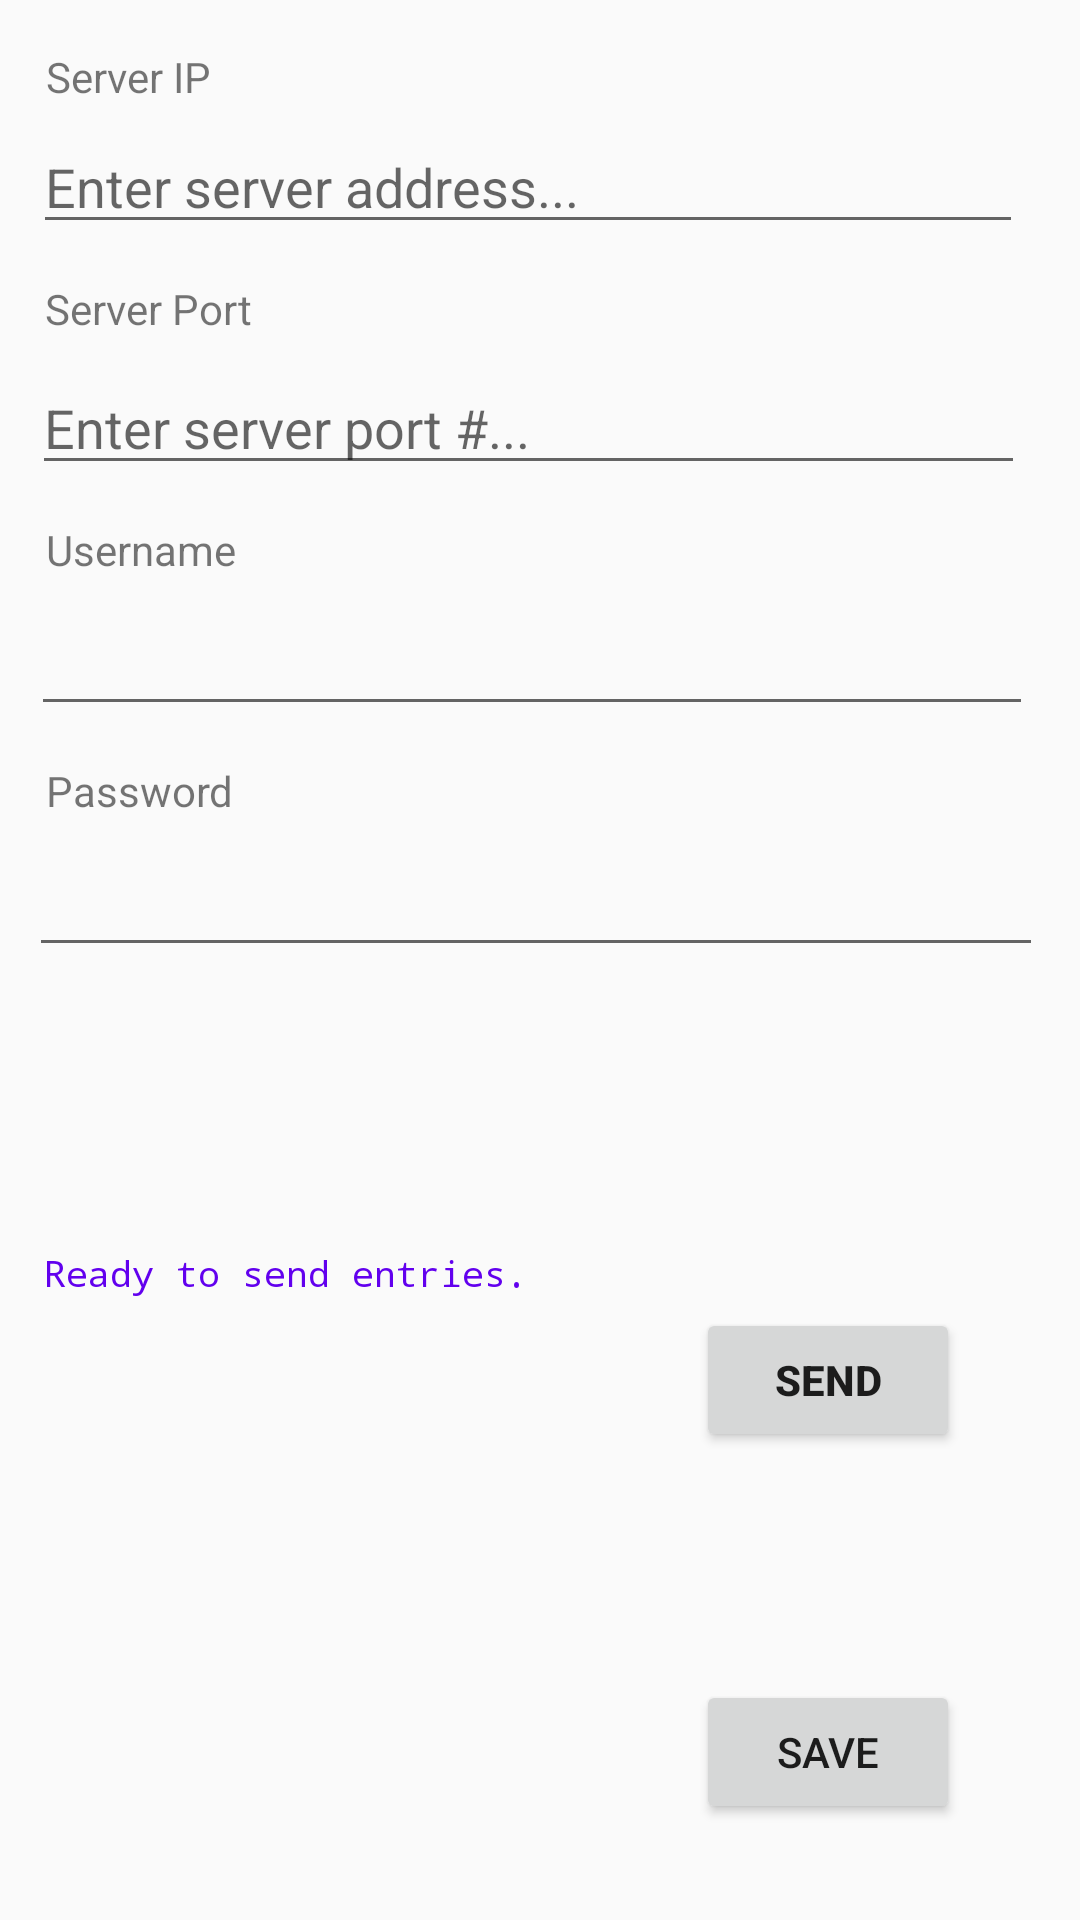

Produce the Android XML layout that renders to this screen, including the resource entries it uses.
<!-- AndroidManifest.xml: application theme AppTheme -->
<!-- res/layout/activity_send_report.xml -->
<?xml version="1.0" encoding="utf-8"?>
<androidx.constraintlayout.widget.ConstraintLayout xmlns:android="http://schemas.android.com/apk/res/android"
    xmlns:app="http://schemas.android.com/apk/res-auto"
    xmlns:tools="http://schemas.android.com/tools"
    android:layout_width="match_parent"
    android:layout_height="match_parent"
    tools:context="trc3543.trcscoutingapp.activities.SendReport">

    <EditText
        android:id="@+id/serverIPForm"
        android:layout_width="330dp"
        android:layout_height="wrap_content"
        android:layout_marginEnd="8dp"
        android:layout_marginStart="8dp"
        android:layout_marginTop="40dp"
        android:ems="10"
        android:hint="Enter server address..."
        android:inputType="textPersonName"
        app:layout_constraintEnd_toEndOf="parent"
        app:layout_constraintHorizontal_bias="0.21"
        app:layout_constraintStart_toStartOf="parent"
        app:layout_constraintTop_toTopOf="parent" />

    <TextView
        android:id="@+id/ipText"
        android:layout_width="wrap_content"
        android:layout_height="wrap_content"
        android:layout_marginEnd="8dp"
        android:layout_marginStart="8dp"
        android:layout_marginTop="16dp"
        android:text="Server IP"
        app:layout_constraintEnd_toEndOf="parent"
        app:layout_constraintHorizontal_bias="0.025"
        app:layout_constraintStart_toStartOf="parent"
        app:layout_constraintTop_toTopOf="parent" />

    <TextView
        android:id="@+id/portText"
        android:layout_width="wrap_content"
        android:layout_height="wrap_content"
        android:layout_marginEnd="8dp"
        android:layout_marginStart="8dp"
        android:layout_marginTop="12dp"
        android:text="Server Port"
        app:layout_constraintEnd_toEndOf="parent"
        app:layout_constraintHorizontal_bias="0.026"
        app:layout_constraintStart_toStartOf="parent"
        app:layout_constraintTop_toBottomOf="@+id/serverIPForm" />

    <EditText
        android:id="@+id/serverPortForm"
        android:layout_width="331dp"
        android:layout_height="wrap_content"
        android:layout_marginEnd="8dp"
        android:layout_marginStart="8dp"
        android:layout_marginTop="8dp"
        android:ems="10"
        android:hint="Enter server port #..."
        android:inputType="numberSigned"
        app:layout_constraintEnd_toEndOf="parent"
        app:layout_constraintHorizontal_bias="0.216"
        app:layout_constraintStart_toStartOf="parent"
        app:layout_constraintTop_toBottomOf="@+id/portText" />

    <TextView
        android:id="@+id/userText"
        android:layout_width="wrap_content"
        android:layout_height="wrap_content"
        android:layout_marginEnd="8dp"
        android:layout_marginStart="8dp"
        android:layout_marginTop="12dp"
        android:text="Username"
        app:layout_constraintEnd_toEndOf="parent"
        app:layout_constraintHorizontal_bias="0.026"
        app:layout_constraintStart_toStartOf="parent"
        app:layout_constraintTop_toBottomOf="@+id/serverPortForm" />

    <EditText
        android:id="@+id/usernameForm"
        android:layout_width="334dp"
        android:layout_height="wrap_content"
        android:layout_marginEnd="8dp"
        android:layout_marginStart="8dp"
        android:layout_marginTop="8dp"
        android:ems="10"
        android:inputType="textPersonName"
        app:layout_constraintEnd_toEndOf="parent"
        app:layout_constraintHorizontal_bias="0.235"
        app:layout_constraintStart_toStartOf="parent"
        app:layout_constraintTop_toBottomOf="@+id/userText" />

    <TextView
        android:id="@+id/passText"
        android:layout_width="wrap_content"
        android:layout_height="wrap_content"
        android:layout_marginEnd="8dp"
        android:layout_marginStart="8dp"
        android:layout_marginTop="12dp"
        android:text="Password"
        app:layout_constraintEnd_toEndOf="parent"
        app:layout_constraintHorizontal_bias="0.026"
        app:layout_constraintStart_toStartOf="parent"
        app:layout_constraintTop_toBottomOf="@+id/usernameForm" />

    <EditText
        android:id="@+id/passwordForm"
        android:layout_width="338dp"
        android:layout_height="wrap_content"
        android:layout_marginEnd="8dp"
        android:layout_marginStart="8dp"
        android:layout_marginTop="8dp"
        android:ems="10"
        android:inputType="textPassword"
        app:layout_constraintEnd_toEndOf="parent"
        app:layout_constraintHorizontal_bias="0.266"
        app:layout_constraintStart_toStartOf="parent"
        app:layout_constraintTop_toBottomOf="@+id/passText" />

    <Button
        android:id="@+id/sendButton"
        android:layout_width="wrap_content"
        android:layout_height="wrap_content"
        android:layout_marginBottom="8dp"
        android:layout_marginEnd="40dp"
        android:layout_marginTop="368dp"
        android:onClick="onSendClicked"
        android:text="Send"
        android:textStyle="bold"
        app:layout_constraintBottom_toTopOf="@+id/saveButton"
        app:layout_constraintEnd_toEndOf="parent"
        app:layout_constraintTop_toTopOf="parent" />

    <Button
        android:id="@+id/saveButton"
        android:layout_width="wrap_content"
        android:layout_height="wrap_content"
        android:layout_marginBottom="32dp"
        android:layout_marginEnd="40dp"
        android:onClick="onSaveClicked"
        android:text="Save"
        app:layout_constraintBottom_toBottomOf="parent"
        app:layout_constraintEnd_toEndOf="parent" />

    <TextView
        android:id="@+id/uploaderStatusBox"
        android:layout_width="229dp"
        android:layout_height="140dp"
        android:layout_marginStart="8dp"
        android:layout_marginTop="8dp"
        android:layout_marginEnd="8dp"
        android:layout_marginBottom="8dp"
        android:fontFamily="monospace"
        android:text="Ready to send entries."
        android:textColor="@color/colorPrimary"
        android:textSize="12sp"
        app:layout_constraintBottom_toBottomOf="parent"
        app:layout_constraintEnd_toEndOf="parent"
        app:layout_constraintHorizontal_bias="0.057"
        app:layout_constraintStart_toStartOf="parent"
        app:layout_constraintTop_toBottomOf="@+id/passwordForm"
        app:layout_constraintVertical_bias="0.529" />
</androidx.constraintlayout.widget.ConstraintLayout>
<!-- resources referenced by this layout -->
<resources>
  <color name="colorPrimary">#ffffff</color>
  <style name="AppTheme" parent="Theme.AppCompat.DayNight.DarkActionBar">
          
          <item name="colorPrimary">@color/colorPrimary</item>
          <item name="colorPrimaryDark">@color/colorPrimaryDark</item>
          <item name="colorAccent">@color/colorAccent</item>
      </style>
  <color name="colorPrimaryDark">#aaaaaa</color>
  <color name="colorAccent">#FF4081</color>
</resources>
